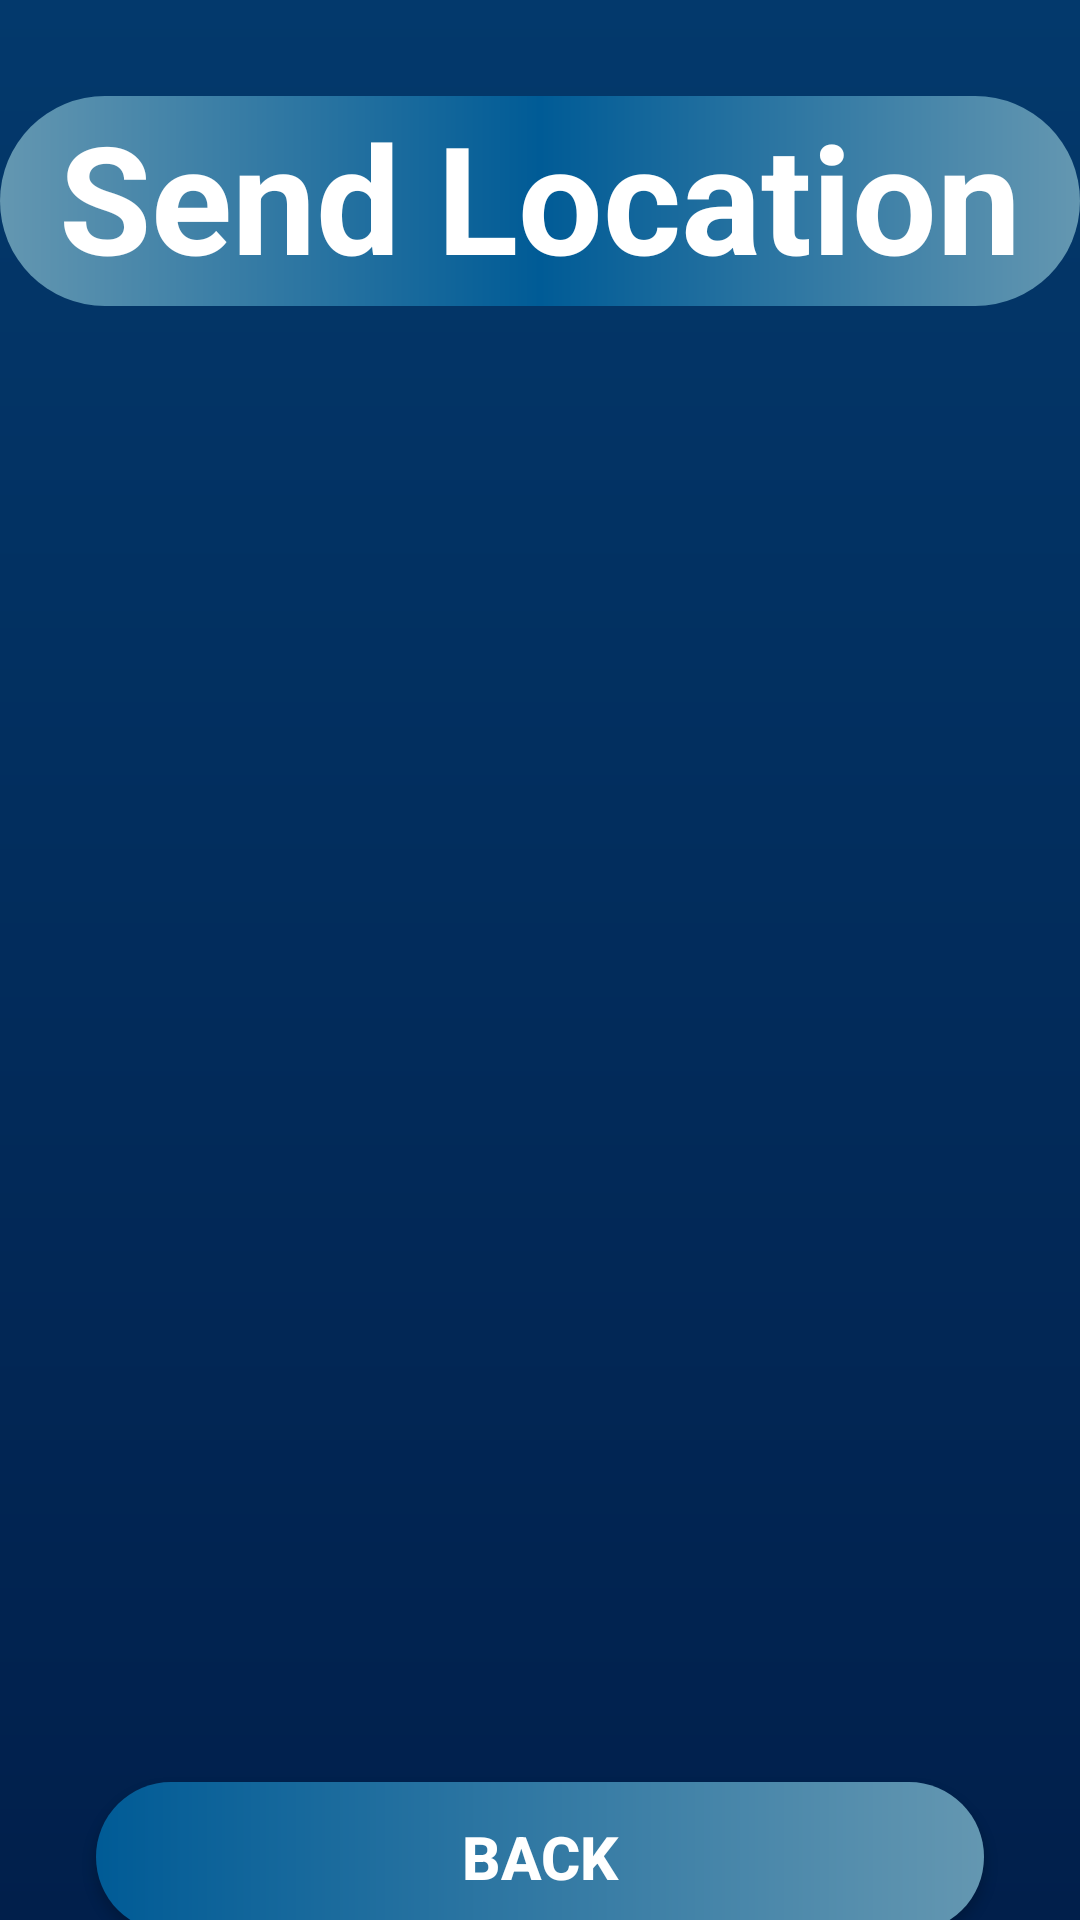

This screen was rendered from an Android layout file. Write that file and the resources it references.
<!-- AndroidManifest.xml: application theme AppTheme -->
<!-- res/layout/activity_send_location.xml -->
<?xml version="1.0" encoding="utf-8"?>
<androidx.constraintlayout.widget.ConstraintLayout
        xmlns:android="http://schemas.android.com/apk/res/android"
        xmlns:tools="http://schemas.android.com/tools"
        xmlns:app="http://schemas.android.com/apk/res-auto"
        android:layout_width="match_parent"
        android:layout_height="match_parent"
        tools:context=".Location.SendLocationActivity" android:background="@drawable/background">

    <Button
            android:text="back"
            android:layout_width="0dp"
            android:layout_height="50dp"
            android:id="@+id/backButton"
            app:layout_constraintEnd_toEndOf="parent"
            app:layout_constraintStart_toStartOf="parent"
            android:background="@drawable/roundedbuttoncorners"
            android:textColor="@android:color/background_light" android:textStyle="bold" android:textSize="20sp"
            android:layout_marginEnd="32dp" android:layout_marginStart="32dp" app:layout_constraintHorizontal_bias="0.0"
            android:layout_marginTop="44dp" app:layout_constraintTop_toBottomOf="@+id/friendsRecyclerView"/>
    <TextView
            android:text="Send Location"
            android:layout_width="0dp"
            android:layout_height="70dp"
            android:layout_marginTop="32dp"
            app:layout_constraintTop_toTopOf="parent" app:layout_constraintStart_toStartOf="parent"
            app:layout_constraintEnd_toEndOf="parent" android:textAlignment="center"
            android:background="@drawable/roundedheader" android:textStyle="bold" android:textSize="50sp"
            android:textColor="@android:color/background_light" app:layout_constraintHorizontal_bias="0.0"
            android:id="@+id/textView8"/>
    <androidx.recyclerview.widget.RecyclerView
            android:layout_width="0dp"
            android:layout_height="400dp" android:layout_marginTop="48dp"
            app:layout_constraintTop_toBottomOf="@+id/textView8" app:layout_constraintStart_toStartOf="parent"
            app:layout_constraintEnd_toEndOf="parent"
            android:id="@+id/friendsRecyclerView" app:layout_constraintHorizontal_bias="1.0"
            app:layoutManager="androidx.recyclerview.widget.LinearLayoutManager" android:layout_marginStart="8dp"
            android:layout_marginEnd="8dp">
    </androidx.recyclerview.widget.RecyclerView>
</androidx.constraintlayout.widget.ConstraintLayout>
<!-- resources referenced by this layout -->
<resources>
  <!-- drawable background (drawable) -->
  <?xml version="1.0" encoding="utf-8"?>
  <shape xmlns:android="http://schemas.android.com/apk/res/android">
  
      <gradient android:angle="90"
                android:startColor="#011f4b"
                android:endColor="#03396c"
                />
  
  </shape>
  <!-- drawable roundedbuttoncorners (drawable) -->
  <?xml version="1.0" encoding="utf-8"?>
  <shape xmlns:android="http://schemas.android.com/apk/res/android">
  
      <gradient android:angle="180"
                android:startColor="@color/ColorButtonOne"
                android:endColor="@color/ColorButtonTwo"
                />
      <corners android:radius="25dp"/>
  </shape>
  <!-- drawable roundedheader (drawable) -->
  <?xml version="1.0" encoding="utf-8"?>
  <shape xmlns:android="http://schemas.android.com/apk/res/android">
  
      <gradient android:angle="180"
                android:startColor="@color/ColorButtonOne"
                android:centerColor="@color/ColorButtonTwo"
                android:endColor="@color/ColorButtonOne"
      />
      <corners android:radius="35dp"/>
  </shape>
  <style name="AppTheme" parent="Theme.AppCompat.Light.NoActionBar">
          
          <item name="colorPrimary">@color/colorPrimary</item>
          <item name="colorPrimaryDark">@color/colorPrimaryDark</item>
          <item name="colorAccent">@color/colorAccent</item>
          <item name="android:windowFullscreen">true </item>
      </style>
  <color name="ColorButtonOne">#6497B1</color>
  <color name="ColorButtonTwo">#005B96</color>
  <color name="colorPrimary">#008577</color>
  <color name="colorPrimaryDark">#00574B</color>
  <color name="colorAccent">#D81B60</color>
</resources>
